3-way image classification set "Images" from GitHub (cumason123/Typefaces); label vocabulary: Andale Mono, Arial, Georgia.

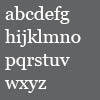
Label: Georgia

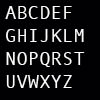
Label: Andale Mono

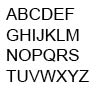
Label: Arial

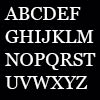
Label: Georgia

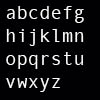
Label: Andale Mono

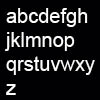
Label: Arial
